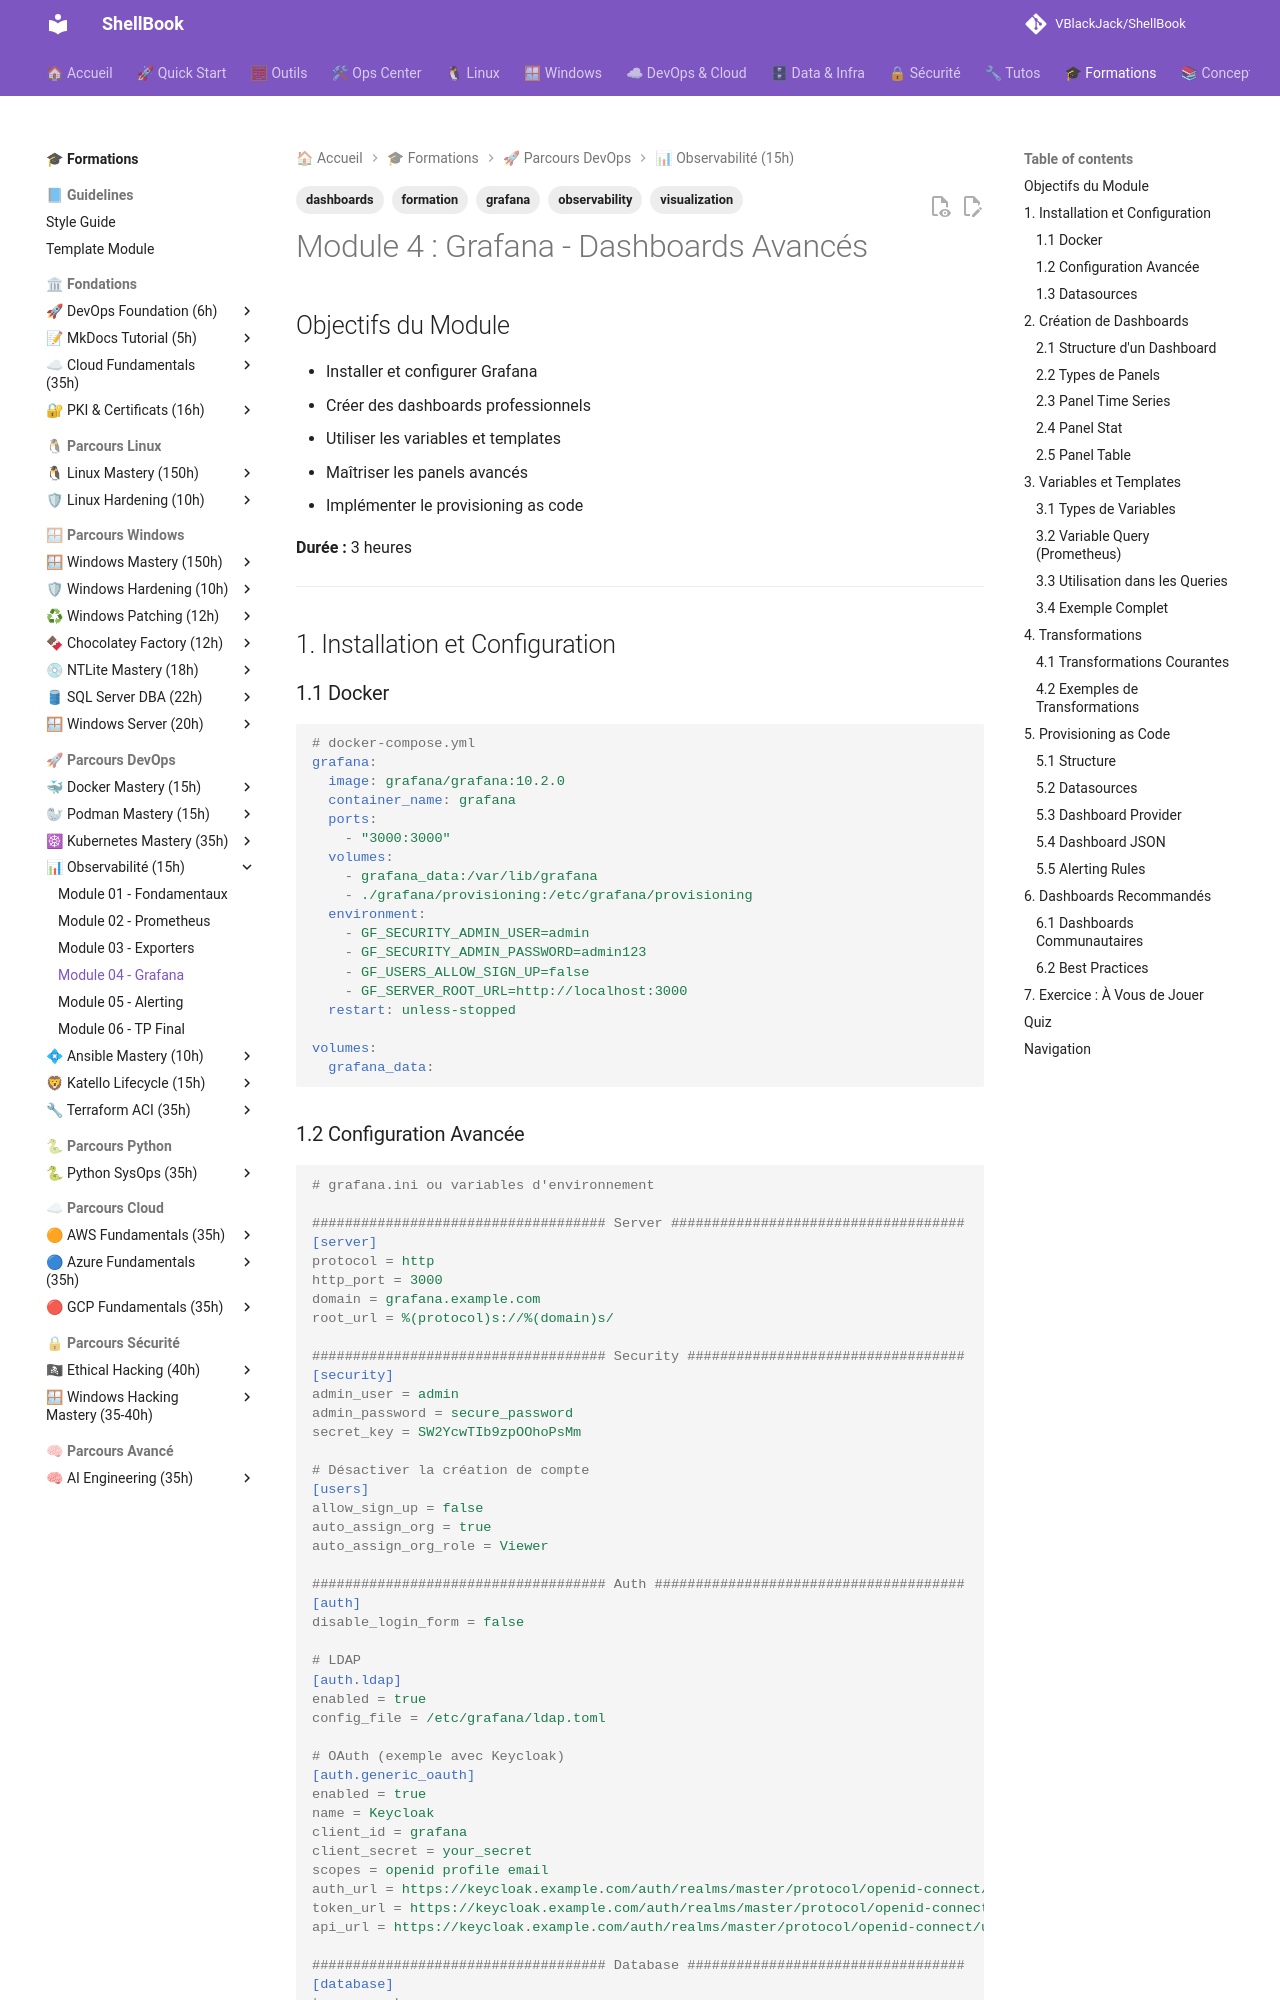

repository: VBlackJack/ShellBook · page: formations/observability/04-module/index.html · generator: mkdocs

---
tags:
  - formation
  - observability
  - grafana
  - dashboards
  - visualization
---

# Module 4 : Grafana - Dashboards Avancés

## Objectifs du Module

- Installer et configurer Grafana
- Créer des dashboards professionnels
- Utiliser les variables et templates
- Maîtriser les panels avancés
- Implémenter le provisioning as code

**Durée :** 3 heures

---

## 1. Installation et Configuration

### 1.1 Docker

```yaml
# docker-compose.yml
grafana:
  image: grafana/grafana:10.2.0
  container_name: grafana
  ports:
    - "3000:3000"
  volumes:
    - grafana_data:/var/lib/grafana
    - ./grafana/provisioning:/etc/grafana/provisioning
  environment:
    - GF_SECURITY_ADMIN_USER=admin
    - GF_SECURITY_ADMIN_PASSWORD=admin123
    - GF_USERS_ALLOW_SIGN_UP=false
    - GF_SERVER_ROOT_URL=http://localhost:3000
  restart: unless-stopped

volumes:
  grafana_data:
```

### 1.2 Configuration Avancée

```ini
# grafana.ini ou variables d'environnement

#################################### Server ####################################
[server]
protocol = http
http_port = 3000
domain = grafana.example.com
root_url = %(protocol)s://%(domain)s/

#################################### Security ##################################
[security]
admin_user = admin
admin_password = secure_password
secret_key = SW2YcwTIb9zpOOhoPsMm

# Désactiver la création de compte
[users]
allow_sign_up = false
auto_assign_org = true
auto_assign_org_role = Viewer

#################################### Auth ######################################
[auth]
disable_login_form = false

# LDAP
[auth.ldap]
enabled = true
config_file = /etc/grafana/ldap.toml

# OAuth (exemple avec Keycloak)
[auth.generic_oauth]
enabled = true
name = Keycloak
client_id = grafana
client_secret = your_secret
scopes = openid profile email
auth_url = https://keycloak.example.com/auth/realms/master/protocol/openid-connect/auth
token_url = https://keycloak.example.com/auth/realms/master/protocol/openid-connect/token
api_url = https://keycloak.example.com/auth/realms/master/protocol/openid-connect/userinfo

#################################### Database ##################################
[database]
type = postgres
host = postgres:5432
name = grafana
user = grafana
password = grafana_password
```
